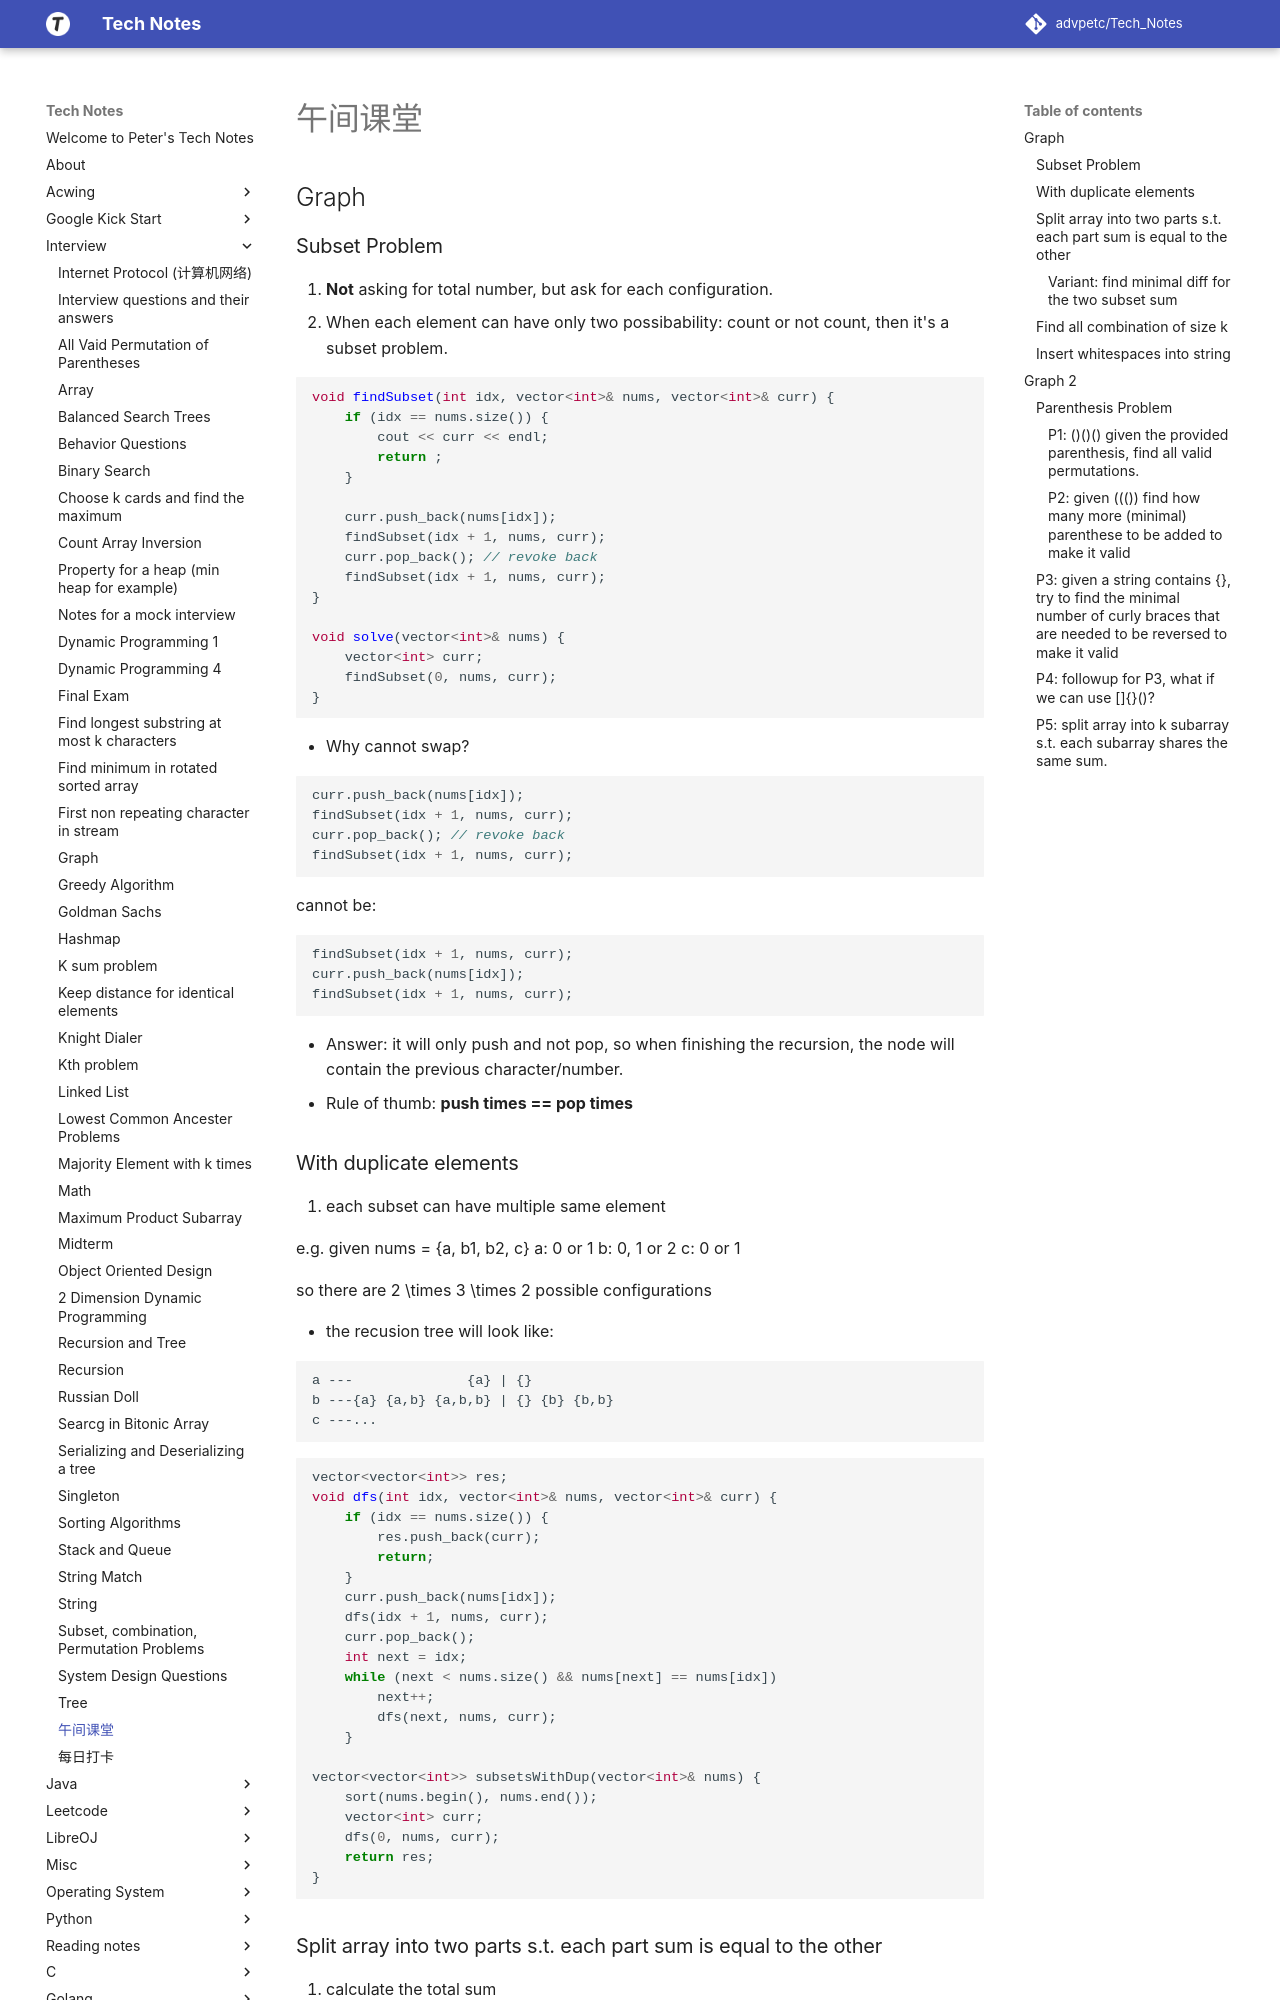

repository: advpetc/tech_notes · page: Interview/午间课堂/index.html · generator: mkdocs

# 午间课堂

## Graph

### Subset Problem

1. **Not** asking for total number, but ask for each configuration.
2. When each element can have only two possibability: count or not count, then it's a subset problem.


```cpp
void findSubset(int idx, vector<int>& nums, vector<int>& curr) {
    if (idx == nums.size()) {
        cout << curr << endl;
        return ;
    }
    
    curr.push_back(nums[idx]);
    findSubset(idx + 1, nums, curr);
    curr.pop_back(); // revoke back
    findSubset(idx + 1, nums, curr);
}

void solve(vector<int>& nums) {
    vector<int> curr;
    findSubset(0, nums, curr);
}
```

- Why cannot swap?
```cpp
curr.push_back(nums[idx]);
findSubset(idx + 1, nums, curr);
curr.pop_back(); // revoke back
findSubset(idx + 1, nums, curr);
```
cannot be:
```cpp
findSubset(idx + 1, nums, curr);
curr.push_back(nums[idx]);
findSubset(idx + 1, nums, curr);
```
- Answer: it will only push and not pop, so when finishing the recursion, the node will contain the previous character/number.
- Rule of thumb: **push times == pop times**

### With duplicate elements

1. each subset can have multiple same element

e.g. given nums = {a, b1, b2, c}
a: 0 or 1
b: 0, 1 or 2
c: 0 or 1

so there are $2 \times 3 \times 2$ possible configurations

- the recusion tree will look like:

```
a ---              {a} | {}
b ---{a} {a,b} {a,b,b} | {} {b} {b,b}
c ---...
```

```cpp
vector<vector<int>> res;
void dfs(int idx, vector<int>& nums, vector<int>& curr) {
    if (idx == nums.size()) {
        res.push_back(curr);
        return;
    }
    curr.push_back(nums[idx]);
    dfs(idx + 1, nums, curr);
    curr.pop_back();
    int next = idx;
    while (next < nums.size() && nums[next] == nums[idx])
        next++;
        dfs(next, nums, curr);
    }

vector<vector<int>> subsetsWithDup(vector<int>& nums) {
    sort(nums.begin(), nums.end());
    vector<int> curr;
    dfs(0, nums, curr);
    return res;
}
```
